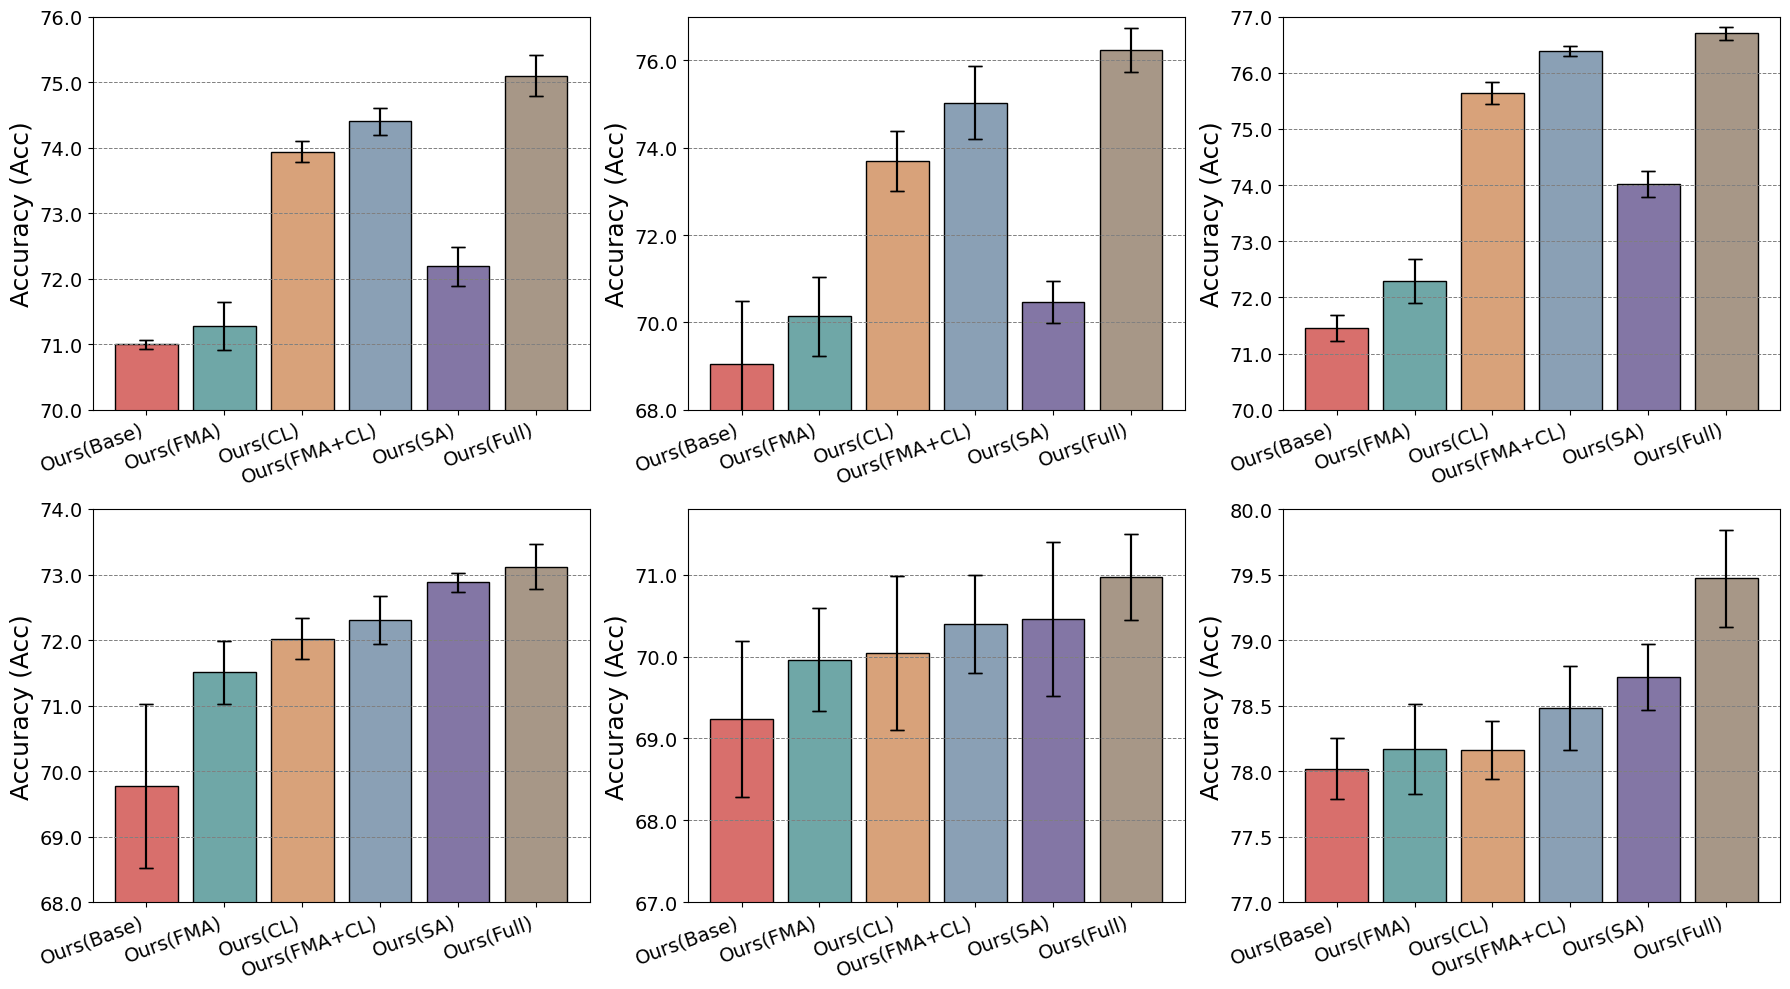

This figure's Python source:
import matplotlib.pyplot as plt
import numpy as np

# 消融设置名称
settings = ['Ours(Base)', 'Ours(FMA)', 'Ours(CL)', 'Ours(FMA+CL)', 'Ours(SA)', 'Ours(Full)']

# 6组实验的结果和标准差
means_list = [
    [71.00, 71.28, 73.94, 74.40, 72.19, 75.10],  #  1-UDA
    [69.04, 70.14, 73.70, 75.03, 70.47, 76.23],    # 2-UDA
    [71.46, 72.30, 75.64, 76.39, 74.02, 76.70],   # 3-UDA
    [69.77, 71.51, 72.02, 72.31, 72.88, 73.12],   # 1-SDA
    [69.24, 69.96, 70.04, 70.40, 70.46, 70.97],  # 2-SDA
    [78.02, 78.17, 78.16, 78.48, 78.72, 79.47]  # 3-SDA
]

std_devs_list = [
    [0.07, 0.37, 0.16, 0.20, 0.30, 0.31],
    [1.45, 0.90, 0.69, 0.83, 0.49, 0.50],
    [0.23, 0.39, 0.19, 0.09, 0.23, 0.12],
    [1.25, 0.48, 0.31, 0.37, 0.15, 0.34],
    [0.95, 0.63, 0.94, 0.60, 0.94, 0.52],
    [0.23, 0.34, 0.22, 0.32, 0.25, 0.37]
]

# 使用更加柔和但不透明的配色，符合Nature风格
# colors = ['#FCB2AF', '#9BDFDF', '#FFE2CE', '#C4D8E9', '#BEBCDF', '#E1D7D0']
# colors = ['#E48D8A', '#7FC7C7', '#EBC9A2', '#A2BBCE', '#9D93BD', '#C3B3A6']
colors = ['#D86F6C', '#6FA7A7', '#D8A27A', '#8AA0B5', '#8376A5', '#A79787']



# 创建2行3列的子图
fig, axes = plt.subplots(2, 3, figsize=(18, 10))

# 用于标注每个子图的标题
experiment_titles = ['MI-1-Offline', 'MI-2-Offline', 'P300-Offline', 'MI-1-Online', 'MI-2-Online', 'P300-Online']

# 自定义每个子图的纵坐标范围
ylims = [(70, 76), (68, 77), (70, 77), (68, 74), (67, 71.8), (77, 80)]

# 绘制每个子图
for i, ax in enumerate(axes.flat):
    # 当前子图的数据
    means = means_list[i]
    std_devs = std_devs_list[i]
    
    # 绘制柱状图，增加颜色的饱和度，通过减少alpha或移除它
    bars = ax.bar(settings, means, yerr=std_devs, capsize=5, color=colors, edgecolor='black')  # alpha设置为1，颜色更不透明
    
    # 设置横坐标文字倾斜显示
    ax.set_xticks(np.arange(len(settings)))
    ax.set_xticklabels(settings, rotation=20, ha='right', fontsize=14, fontdict={'family': 'Times New Roman'})
    ax.tick_params(axis='y', labelsize=18)  # 修改纵坐标刻度文字字体大小

    # 设置图形属性
    ax.set_ylim(ylims[i])  # 根据预定义范围设置每个子图的纵坐标
    ax.set_ylabel('Accuracy (Acc)', fontsize=18, fontdict={'family': 'Times New Roman'})
    ax.set_yticklabels(ax.get_yticks(), fontsize=14, fontdict={'family': 'Times New Roman'})  # 设置 y 轴刻度字体大小和字体类型

    # 显示标准差的小"工"字形标记
    ax.errorbar(settings, means, yerr=std_devs, fmt='none', ecolor='black', capsize=5)
    
    # 添加网格线，设置为浅灰色的虚线
    ax.grid(True, which='both', axis='y', color='gray', linestyle='--', linewidth=0.7)

# 调整子图布局，防止重叠
plt.subplots_adjust(hspace=1.2)  # 增加子图之间的垂直间距，防止重叠

# 调整布局以适应所有子图
plt.tight_layout()

plt.savefig('./ablation.pdf')
plt.show()
